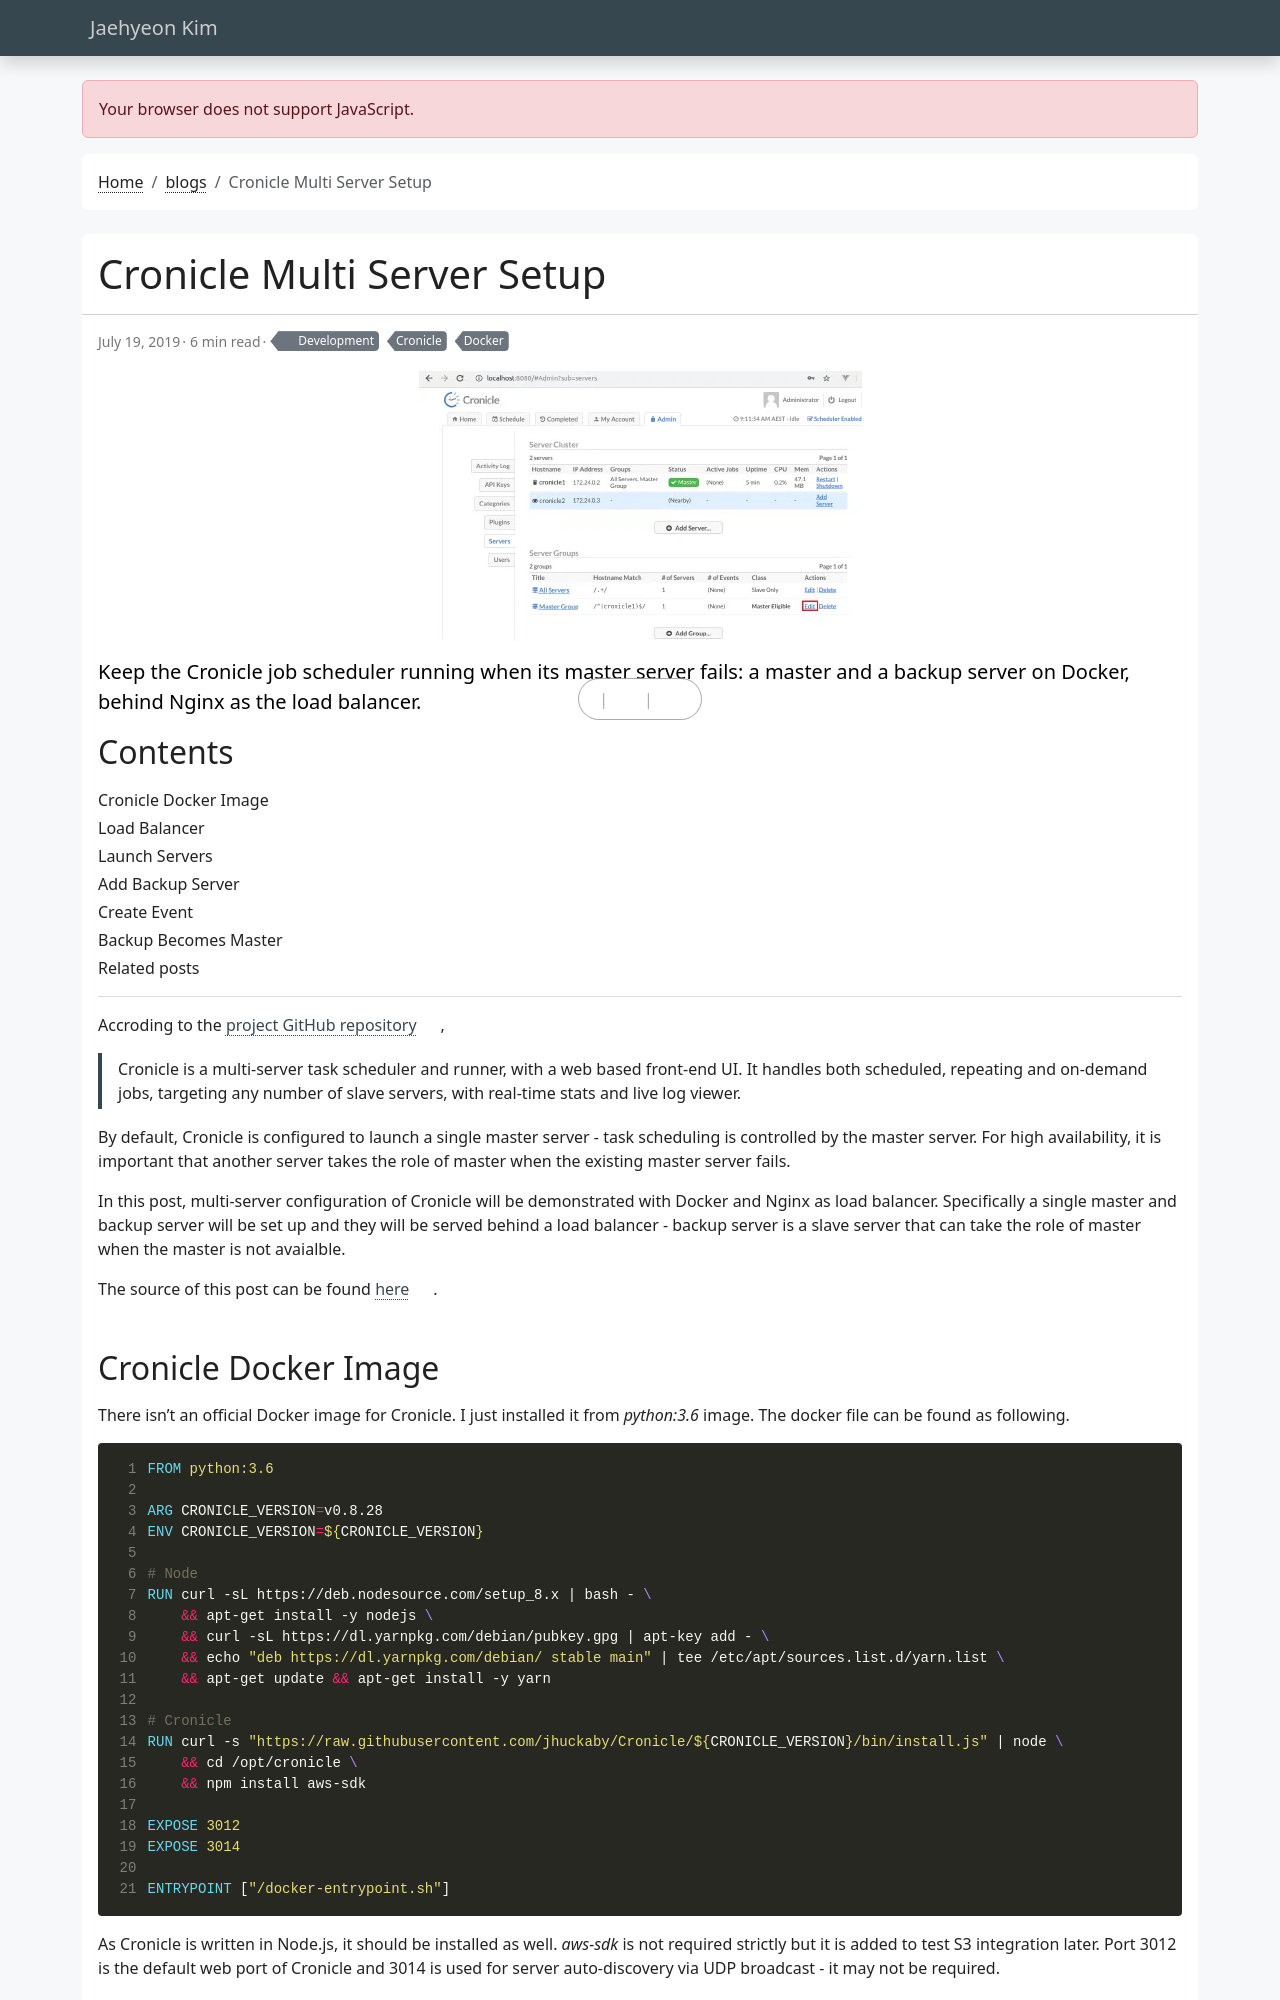

repository: jaehyeon-kim/jaehyeon-kim.github.io · page: blog/2019-07-19-cronicle-multi-server-setup/index.html · generator: jekyll

---
title: Cronicle Multi Server Setup
date: 2019-07-19
draft: false
featured: false
comment: true
toc: true
# series:
#   - API development with R
categories:
  - Development
tags: 
  - Cronicle
  - Docker
description: "Keep the Cronicle job scheduler running when its master server fails: a master and a backup server on Docker, behind Nginx as the load balancer."
---

Accroding to the [project GitHub repository](https://github.com/jhuckaby/Cronicle), 

> Cronicle is a multi-server task scheduler and runner, with a web based front-end UI. It handles both scheduled, repeating and on-demand jobs, targeting any number of slave servers, with real-time stats and live log viewer.

By default, Cronicle is configured to launch a single master server - task scheduling is controlled by the master server. For high availability, it is important that another server takes the role of master when the existing master server fails.

In this post, multi-server configuration of Cronicle will be demonstrated with Docker and Nginx as load balancer. Specifically a single master and backup server will be set up and they will be served behind a load balancer - backup server is a slave server that can take the role of master when the master is not avaialble.
